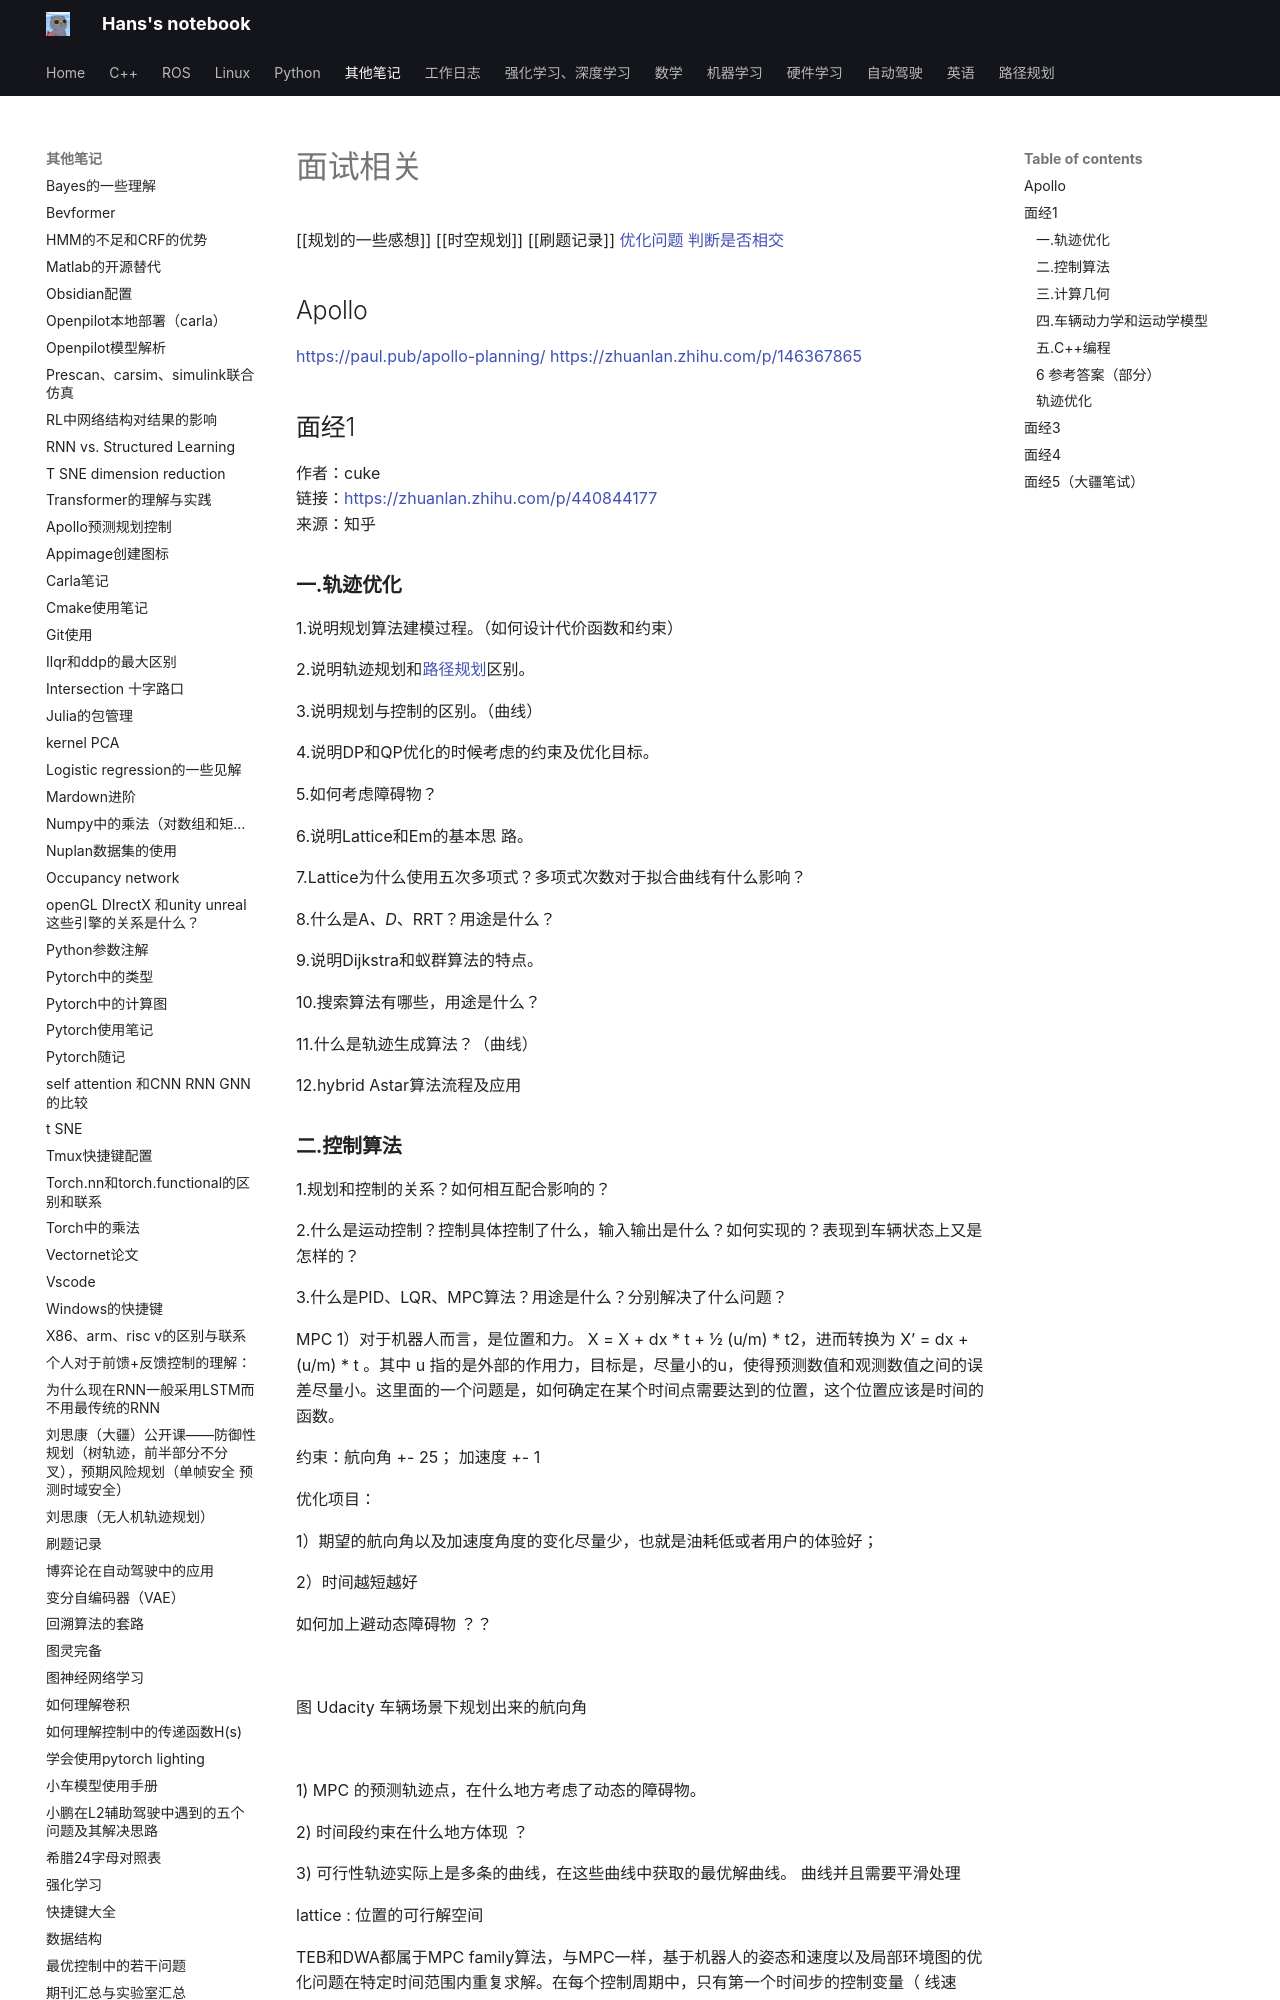

repository: hs867785578/my_note · page: 其他笔记/面试相关/index.html · generator: mkdocs

[[规划的一些感想]]
[[时空规划]]
[[刷题记录]]
[优化问题](../数学/优化问题.md)
[判断是否相交](../数学/判断是否相交.md)

## Apollo
https://paul.pub/apollo-planning/
https://zhuanlan.zhihu.com/p/146367865

## 面经1

作者：cuke  
链接：https://zhuanlan.zhihu.com/p/440844177  
来源：知乎  


### **一.轨迹优化**

1.说明规划算法建模过程。（如何设计代价函数和约束）

2.说明轨迹规划和[路径规划](https://www.zhihu.com/search?q=%E8%B7%AF%E5%BE%84%E8%A7%84%E5%88%92&search_source=Entity&hybrid_search_source=Entity&hybrid_search_extra=%7B%22sourceType%22%3A%22article%22%2C%22sourceId%22%3A437680630%7D)区别。

3.说明规划与控制的区别。（曲线）

4.说明DP和QP优化的时候考虑的约束及优化目标。

5.如何考虑障碍物？

6.说明Lattice和Em的基本思 路。

7.Lattice为什么使用五次多项式？多项式次数对于拟合曲线有什么影响？

8.什么是A*、D*、RRT？用途是什么？

9.说明Dijkstra和蚁群算法的特点。

10.搜索算法有哪些，用途是什么？

11.什么是轨迹生成算法？（曲线）

12.hybrid Astar算法流程及应用

### **二.控制算法**

1.规划和控制的关系？如何相互配合影响的？

2.什么是运动控制？控制具体控制了什么，输入输出是什么？如何实现的？表现到车辆状态上又是怎样的？

3.什么是PID、LQR、MPC算法？用途是什么？分别解决了什么问题？

MPC 1）对于机器人而言，是位置和力。 X = X + dx * t + 1/2 (u/m) * t2，进而转换为 X’ = dx + (u/m) * t 。其中 u 指的是外部的作用力，目标是，尽量小的u，使得预测数值和观测数值之间的误差尽量小。这里面的一个问题是，如何确定在某个时间点需要达到的位置，这个位置应该是时间的函数。

约束：航向角 +- 25； 加速度 +- 1

优化项目：

1）期望的航向角以及加速度角度的变化尽量少，也就是油耗低或者用户的体验好；

2）时间越短越好

如何加上避动态障碍物 ？？

![](https://pic2.zhimg.com/v2-6f64c1d7565afad1f27d82e0033c4c79_b.jpg)

图 Udacity 车辆场景下规划出来的航向角

![](https://pic1.zhimg.com/v2-9c5471beb77ae590a37f058753366074_b.jpg)


  

1) MPC 的预测轨迹点，在什么地方考虑了动态的障碍物。

2) 时间段约束在什么地方体现 ？

3) 可行性轨迹实际上是多条的曲线，在这些曲线中获取的最优解曲线。 曲线并且需要平滑处理

lattice : 位置的可行解空间

TEB和DWA都属于MPC family算法，与MPC一样，基于机器人的姿态和速度以及局部环境图的优化问题在特定时间范围内重复求解。在每个控制周期中，只有第一个时间步的控制变量（ 线速度，角速度）被发送到机器人。

最终转换为QP的二次求解器。

  

4.传统PID、LQR、MPC各自的优缺点有哪些？对于缺点有哪些解决方法？

5.PID超调如何解决，积分饱和如何解决？LQR如何建模，状态量有哪些，控制量有哪些？

6.如何设计MPC？
